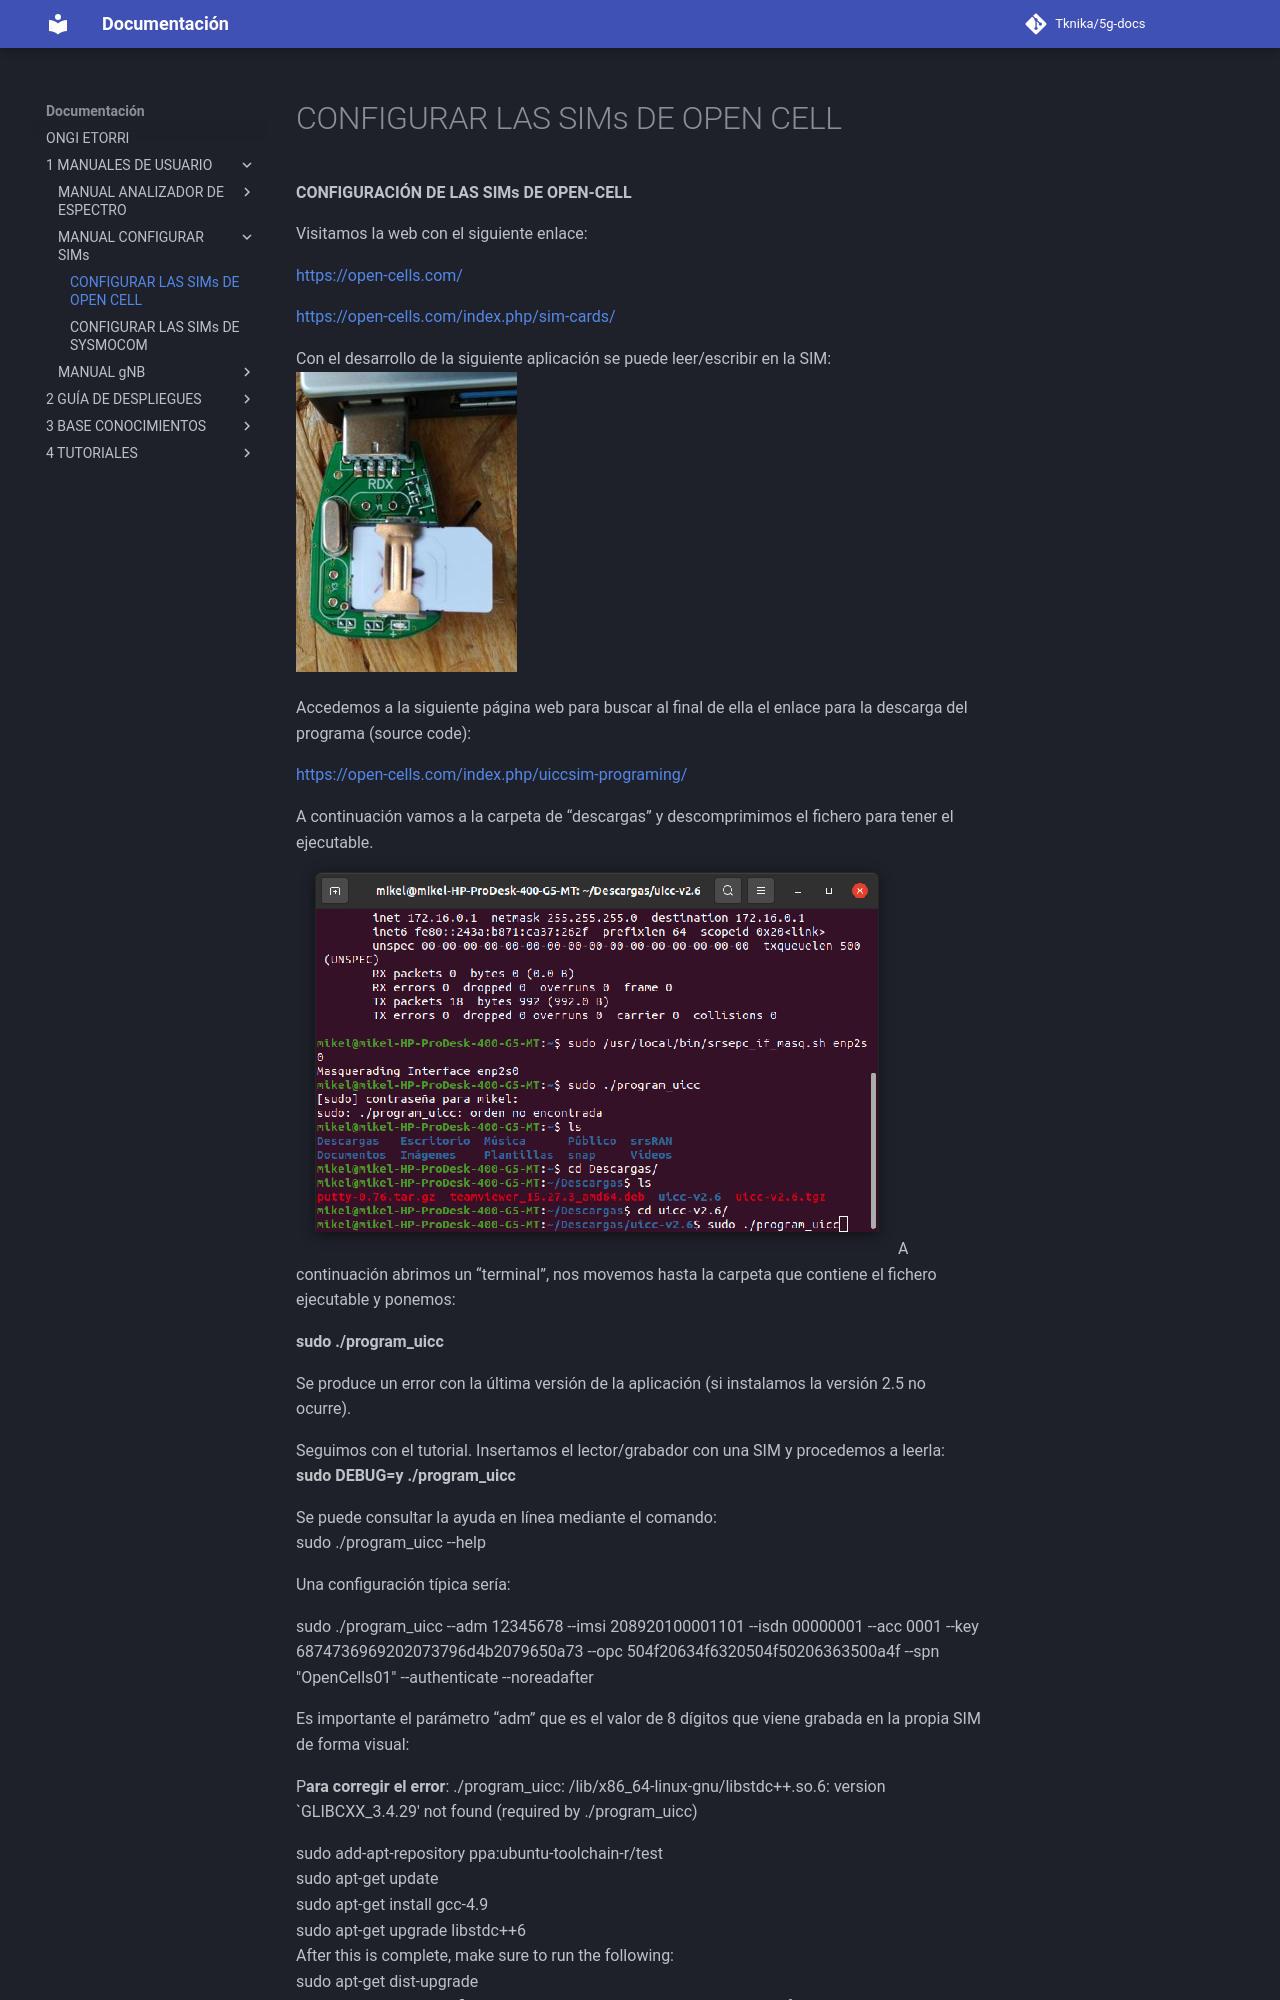

repository: Tknika/5g-docs · page: 1- MANUALES DE USUARIO/MANUAL CONFIGURAR SIMs/CONFIGURAR LAS SIMs DE OPEN-CELL/index.html · generator: mkdocs

  
**CONFIGURACIÓN DE LAS SIMs DE OPEN-CELL**

Visitamos la web con el siguiente enlace:

[https://open-cells.com/](https://open-cells.com/)

[https://open-cells.com/index.php/sim-cards/](https://open-cells.com/index.php/sim-cards/)

Con el desarrollo de la siguiente aplicación se puede leer/escribir en la SIM:  
![][image1]

Accedemos a la siguiente página web para buscar al final de ella el enlace para la descarga del programa (source code):

[https://open-cells.com/index.php/uiccsim-programing/](https://open-cells.com/index.php/uiccsim-programing/)

A continuación vamos a la carpeta de “descargas” y descomprimimos el fichero para tener el ejecutable.  
![][image2]A continuación abrimos un “terminal”, nos movemos hasta la carpeta que contiene el fichero ejecutable y ponemos:

**sudo ./program\_uicc**

Se produce un error con la última versión de la aplicación (si instalamos la versión 2.5 no ocurre).

Seguimos con el tutorial. Insertamos el lector/grabador con una SIM y procedemos a leerla:  
**sudo DEBUG=y ./program\_uicc**

Se puede consultar la ayuda en línea mediante el comando:  
sudo ./program\_uicc \--help

Una configuración típica sería:

sudo ./program\_uicc \--adm 12345678 \--imsi 208920100001101 \--isdn 00000001 \--acc 0001 \--key 6874736969202073796d4b2079650a73 \--opc 504f20634f6320504f50206363500a4f \--spn "OpenCells01" \--authenticate \--noreadafter

Es importante el parámetro “adm” que es el valor de 8 dígitos que viene grabada en la propia SIM de forma visual:

P**ara corregir el error**: ./program\_uicc: /lib/x86\_64-linux-gnu/libstdc++.so.6: version \`GLIBCXX\_3.4.29' not found (required by ./program\_uicc)
